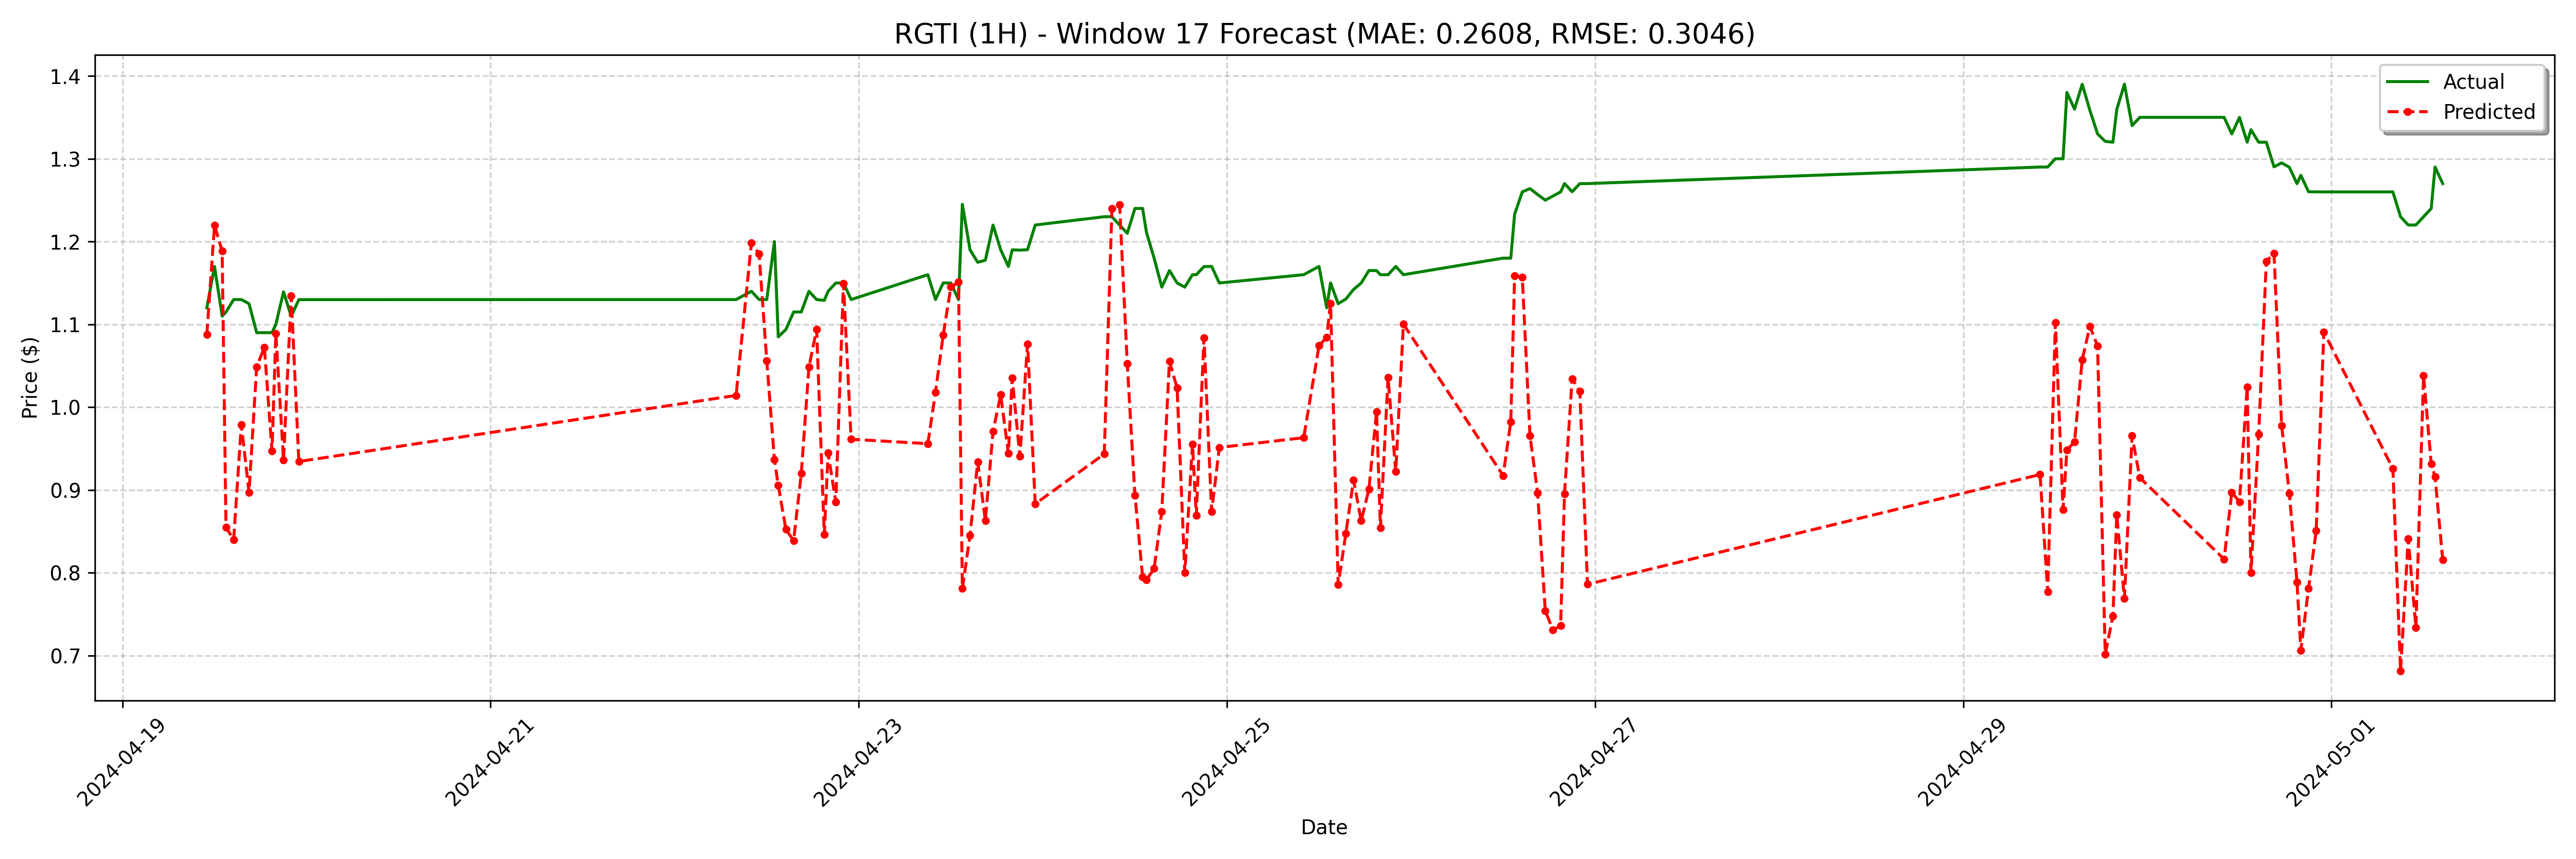

Source data for this figure (header and first rows):
date, actual, forecast
2024-04-19 11:00:00, 1.12, 1.088
2024-04-19 12:00:00, 1.17, 1.22
2024-04-19 13:00:00, 1.11, 1.188
2024-04-19 13:30:00, 1.115, 0.8549
2024-04-19 14:30:00, 1.13, 0.8402
2024-04-19 15:30:00, 1.13, 0.9791
2024-04-19 16:30:00, 1.125, 0.8971
2024-04-19 17:30:00, 1.09, 1.049
2024-04-19 18:30:00, 1.09, 1.072
2024-04-19 19:30:00, 1.09, 0.9472
2024-04-19 20:00:00, 1.1, 1.089
2024-04-19 21:00:00, 1.139, 0.9363
2024-04-19 22:00:00, 1.11, 1.134
2024-04-19 23:00:00, 1.13, 0.9344
2024-04-22 08:00:00, 1.13, 1.014
2024-04-22 10:00:00, 1.14, 1.198
2024-04-22 11:00:00, 1.13, 1.185
2024-04-22 12:00:00, 1.13, 1.056
2024-04-22 13:00:00, 1.2, 0.9365
2024-04-22 13:30:00, 1.085, 0.9054
2024-04-22 14:30:00, 1.094, 0.8524
2024-04-22 15:30:00, 1.115, 0.8389
2024-04-22 16:30:00, 1.115, 0.9199
2024-04-22 17:30:00, 1.14, 1.049
2024-04-22 18:30:00, 1.13, 1.094
2024-04-22 19:30:00, 1.129, 0.8464
2024-04-22 20:00:00, 1.14, 0.9446
2024-04-22 21:00:00, 1.15, 0.8855
2024-04-22 22:00:00, 1.15, 1.149
2024-04-22 23:00:00, 1.13, 0.9613
2024-04-23 09:00:00, 1.16, 0.956
2024-04-23 10:00:00, 1.13, 1.018
2024-04-23 11:00:00, 1.15, 1.087
2024-04-23 12:00:00, 1.15, 1.145
2024-04-23 13:00:00, 1.13, 1.151
2024-04-23 13:30:00, 1.245, 0.7809
2024-04-23 14:30:00, 1.19, 0.8452
2024-04-23 15:30:00, 1.175, 0.934
2024-04-23 16:30:00, 1.178, 0.8631
2024-04-23 17:30:00, 1.22, 0.971
2024-04-23 18:30:00, 1.19, 1.015
2024-04-23 19:30:00, 1.17, 0.9441
2024-04-23 20:00:00, 1.19, 1.035
2024-04-23 21:00:00, 1.19, 0.9406
2024-04-23 22:00:00, 1.19, 1.077
2024-04-23 23:00:00, 1.22, 0.8833
2024-04-24 08:00:00, 1.23, 0.9435
2024-04-24 09:00:00, 1.23, 1.24
2024-04-24 10:00:00, 1.22, 1.245
2024-04-24 11:00:00, 1.21, 1.053
2024-04-24 12:00:00, 1.24, 0.8936
2024-04-24 13:00:00, 1.24, 0.7952
2024-04-24 13:30:00, 1.211, 0.7916
2024-04-24 14:30:00, 1.18, 0.8052
2024-04-24 15:30:00, 1.145, 0.8741
2024-04-24 16:30:00, 1.165, 1.056
2024-04-24 17:30:00, 1.15, 1.023
2024-04-24 18:30:00, 1.145, 0.8
2024-04-24 19:30:00, 1.16, 0.9555
2024-04-24 20:00:00, 1.16, 0.8694
... 68 more rows
